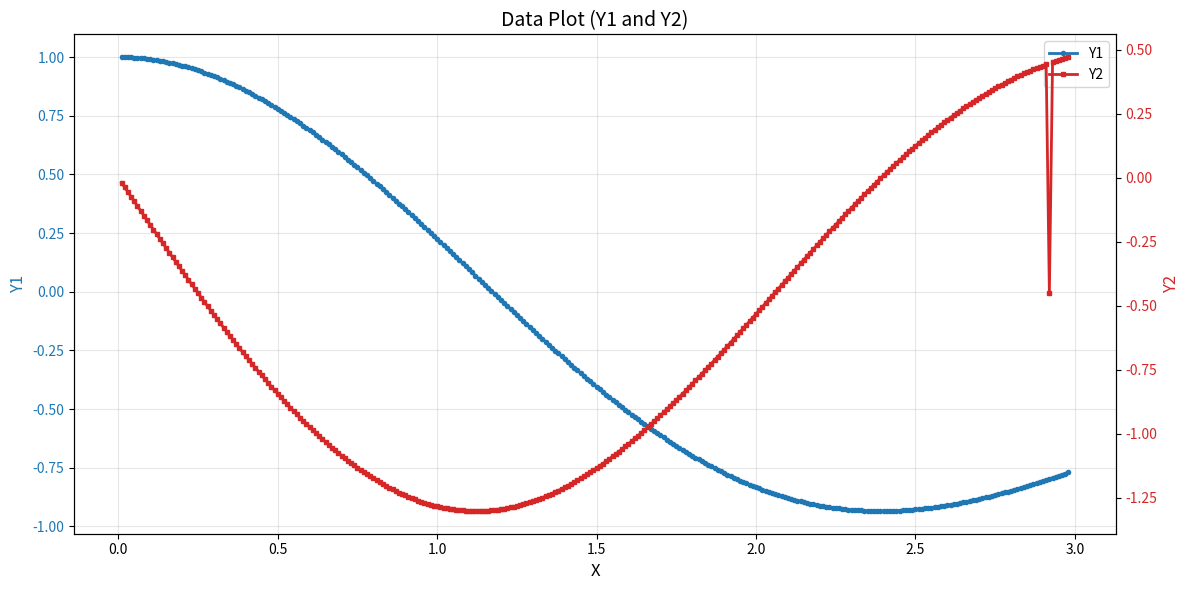

This figure's Python source: (Note: this script raises an exception after producing the figure.)
#!/usr/bin/env python3

import matplotlib.pyplot as plt
import numpy as np

# Data provided by user (x, y1, y2)
data = [
    [0.01000999999999976, 0.9999067121788091, -0.01847473376851078],
    [0.020009999999999355, 0.9996297229308199, -0.03693964793269312],
    [0.030009999999998947, 0.999168148381153, -0.05539118855597159],
    [0.04001000000000158, 0.9985221400088616, -0.07382580376610237],
    [0.05001000000000464, 0.9976918847983219, -0.09223994448932861],
    [0.0600100000000077, 0.9966776052077684, -0.11063006514826024],
    [0.07001000000000555, 0.9954795591308349, -0.1289926243603161],
    [0.08001000000000168, 0.9940980398511218, -0.14732408563661875],
    [0.0900099999999978, 0.9925333759897661, -0.16562091808123414],
    [0.10000999999999392, 0.9907859314460121, -0.18387959709064447],
    [0.11000999999999005, 0.9888561053308011, -0.20209660505334273],
    [0.12000999999998617, 0.9867443318933531, -0.2202684320494435],
    [0.13000999999998925, 0.9844510804407487, -0.23839157655019239],
    [0.14000999999999925, 0.9819768552505398, -0.25646254611727504],
    [0.15001000000000925, 0.9793221954763438, -0.2744778581018],
    [0.16001000000001925, 0.9764876750464628, -0.29243404034286336],
    [0.17001000000002925, 0.9734739025555108, -0.31032763186556905],
    [0.18001000000003925, 0.970281521149077, -0.32815518357840257],
    [0.19001000000004925, 0.9669112084014089, -0.34591325896984626],
    [0.20001000000005925, 0.9633636761861334, -0.3635984348041266],
    [0.21001000000006925, 0.9596396705400368, -0.3812073018159805],
    [0.22001000000007925, 0.9557399715198834, -0.39873646540433677],
    [0.23001000000008925, 0.9516653930523193, -0.4161825463247875],
    [0.24001000000009926, 0.9474167827768527, -0.4335421813807593],
    [0.25001000000010926, 0.9429950218819246, -0.45081202411326116],
    [0.26001000000011926, 0.938401024934098, -0.46798874548909425],
    [0.27001000000012926, 0.9336357397003693, -0.4850690345874322],
    [0.28001000000013926, 0.9287001469636198, -0.5020495992846361],
    [0.29001000000014926, 0.9235952603312337, -0.5189271669372202],
    [0.30001000000015926, 0.9183221260368879, -0.5356984850628324],
    [0.31001000000016926, 0.9128818227355556, -0.5523603220191525],
    [0.32001000000017926, 0.90727546129172, -0.5689094676806116],
    [0.33001000000018926, 0.901504184560834, -0.5853427341127865],
    [0.34001000000019926, 0.8955691671640552, -0.6016569562443864],
    [0.35001000000020926, 0.8894716152562614, -0.6178489925367163],
    [0.36001000000021927, 0.8832127662873991, -0.6339157256505028],
    [0.37001000000022927, 0.8767938887571682, -0.64985406310997],
    [0.38001000000023927, 0.8702162819630743, -0.6656609379640496],
    [0.39001000000024927, 0.8634812757419035, -0.6813333094446351],
    [0.40001000000025927, 0.8565902302046061, -0.6968681636217475],
    [0.41001000000026927, 0.8495445354646656, -0.7122625140555009],
    [0.42001000000027927, 0.8423456113599439, -0.7275134024447802],
    [0.43001000000028927, 0.8349949071680798, -0.7426178992724958],
    [0.4400100000002993, 0.8274939013154348, -0.7575731044472985],
    [0.4500100000003093, 0.8198441010796442, -0.7723761479416777],
    [0.4600100000003193, 0.8120470422858046, -0.7870241904262985],
    [0.4700100000003293, 0.8041042889963463, -0.8015144239004621],
    [0.4800100000003393, 0.7960174331946114, -0.8158440723186096],
    [0.4900100000003493, 0.7877880944621909, -0.8300103922127305],
    [0.5000100000003592, 0.7794179196500495, -0.8440106733105592],
    [0.5100100000003137, 0.7709085825435172, -0.8578422391494722],
    [0.5200100000002682, 0.76226178352112, -0.871502447685937],
    [0.5300100000002227, 0.7534792492073834, -0.884988691900432],
    [0.5400100000001772, 0.7445627321195836, -0.8982984003977029],
    [0.5500100000001317, 0.7355140103085255, -0.9114290380022444],
    [0.5600100000000862, 0.7263348869933864, -0.9243781063488999],
    [0.5700100000000407, 0.717027190190695, -0.9371431444684458],
    [0.5800099999999951, 0.7075927723374589, -0.949721729368067],
    [0.5900099999999496, 0.6980335099085255, -0.9621114766065931],
    [0.6000099999999041, 0.6883513030282165, -0.9743100408643681],
    [0.6100099999998586, 0.6785480750762817, -0.9863151165076666],
    [0.6200099999998131, 0.6686257722882549, -0.9981244381475116],
    [0.6300099999997676, 0.6585863633502286, -1.0097357811927783],
    [0.6400099999997221, 0.6484318389881444, -1.0211469623974754],
    [0.6500099999996766, 0.6381642115516267, -1.032355840402078],
    [0.6600099999996311, 0.6277855145924446, -1.0433603162687735],
    [0.6700099999995855, 0.6172978024376434, -1.054158334010554],
    [0.68000999999954, 0.6067031497574209, -1.0647478811139488],
    [0.6900099999994945, 0.5960036511278087, -1.0751269890553334],
    [0.700009999999449, 0.585201420588219, -1.08529373381072],
    [0.7100099999994035, 0.5742985911939367, -1.0952462363587958],
    [0.720009999999358, 0.563297314563594, -1.104982663177167],
    [0.7300099999993125, 0.5521997604217513, -1.1145012267317014],
    [0.740009999999267, 0.5410081161365825, -1.1238001859587563],
    [0.7500099999992215, 0.5297245862527978, -1.1328778467402316],
    [0.760009999999176, 0.5183513920198509, -1.1417325623712895],
    [0.7700099999991304, 0.5068907709154911, -1.150362734020631],
    [0.7800099999990849, 0.49534497616476686, -1.1587668111831635],
    [0.7900099999990394, 0.4837162762545337, -1.1669432921249507],
    [0.8000099999989939, 0.4720069544435516, -1.1748907243203202],
    [0.8100099999989484, 0.4602193082682535, -1.1826077048809451],
    [0.8200099999989029, 0.44835564904425934, -1.1900928809768354],
    [0.8300099999988574, 0.4364183013637295, -1.1973449502490294],
    [0.8400099999988119, 0.42440960258862404, -1.2043626612138998],
    [0.8500099999987664, 0.41233190233996725, -1.2111448136588818],
    [0.8600099999987209, 0.4001875619831929, -1.2176902590295409],
    [0.8700099999986753, 0.38797895410967254, -1.2239979008077924],
    [0.8800099999986298, 0.37570846201449426, -1.2300666948811283],
    [0.8900099999985843, 0.363378479170604, -1.2358956499027407],
    [0.9000099999985388, 0.3509914086993847, -1.2414838276423485],
    [0.9100099999984933, 0.3385496628377842, -1.2468303433276091],
    [0.9200099999984478, 0.32605566240206363, -1.251934365975953],
    [0.9300099999984023, 0.3135118362482868, -1.2567951187166824],
    [0.9400099999983568, 0.30092062072963077, -1.2614118791031887],
    [0.9500099999983113, 0.2882844591506288, -1.265783979415138],
    [0.9600099999982658, 0.2756058012184413, -1.2699108069504408],
    [0.9700099999982202, 0.2628871024912584, -1.2737918043068772],
    [0.9800099999981747, 0.2501308238239322, -1.2774264696531887],
    [0.9900099999981292, 0.23733943081096717, -1.280814356989504],
    [1.0000099999980838, 0.22451539322694267, -1.2839550763969099],
    [1.0100099999981493, 0.21166118446450588, -1.2868482942759938],
    [1.0200099999982148, 0.19877928097003175, -1.2894937335742487],
    [1.0300099999982804, 0.1858721616770643, -1.2918911740020598],
    [1.0400099999983459, 0.17294230743765757, -1.2940404522372166],
    [1.0500099999984114, 0.15999220045172777, -1.295941462117727],
    [1.060009999998477, 0.14702432369453766, -1.297594154822725],
    [1.0700099999985424, 0.13404116034243302, -1.2989985390413628],
    [1.080009999998608, 0.12104519319694758, -1.30015468112946],
    [1.0900099999986734, 0.10803890410740595, -1.3010627052537547],
    [1.100009999998739, 0.09502477339214736, -1.3017227935235396],
    [1.1100099999988045, 0.08200527925849459, -1.3021351861095742],
    [1.12000999999887, 0.06898289722159957, -1.3023001813499855],
    [1.1300099999989355, 0.05596009952229534, -1.3022181358430502],
    [1.140009999999001, 0.04293935454408654, -1.3018894645266503],
    [1.1500099999990665, 0.0299231262294126, -1.301314640744198],
    [1.160009999999132, 0.016913873495320197, -1.300494196296834],
    [1.1700099999991975, 0.00391404964868285, -1.2994287214817413],
    [1.180009999999263, -0.00907389819889205, -1.2981188651163575],
    [1.1900099999993285, -0.022047529716327525, -1.2965653345482886],
    [1.200009999999394, -0.03500441193836768, -1.2947688956507153],
    [1.2100099999994596, -0.04794211985074994, -1.2927303728031556],
    [1.220009999999525, -0.060858236975110024, -1.2904506488572964],
    [1.2300099999995906, -0.07375035595347075, -1.2879306650877786],
    [1.240009999999656, -0.08661607913216132, -1.285171421127685],
    [1.2500099999997216, -0.0994530191450165, -1.2821739748885408],
    [1.2600099999997871, -0.11225879949569502, -1.2789394424646396],
    [1.2700099999998526, -0.12503105513896426, -1.2754689980214873],
    [1.2800099999999182, -0.1377674330607881, -1.2717638736681647],
    [1.2900099999999837, -0.1504655928570566, -1.267825359313393],
    [1.3000100000000492, -0.1631232073107953, -1.2636548025051186],
    [1.3100100000001147, -0.17573796296768868, -1.2592536082534311],
    [1.3200100000001802, -0.18830756070974322, -1.2546232388365604],
    [1.3300100000002457, -0.20082971632693294, -1.249765213589817],
    [1.3400100000003112, -0.21330216108664066, -1.244681108677236],
    [1.3500100000003767, -0.22572264230073333, -1.239372556845739],
    [1.3600100000004423, -0.23808892389008984, -1.233841247161622],
    [1.3700100000005078, -0.25039878694640355, -1.22808892472917],
    [1.3800100000005733, -0.26265003029108225, -1.2221173903912077],
    [1.3900100000006388, -0.2748404710310599, -1.2159285004113891],
    [1.4000100000007043, -0.28696794511134616, -1.2095241661380638],
    [1.4100100000007698, -0.29903030786410867, -1.2029063536494713],
    [1.4200100000008353, -0.3110254345541312, -1.1960770833801537],
    [1.4300100000009008, -0.32295122092042383, -1.1890384297283871],
    [1.4400100000009664, -0.334805583713824, -1.1817925206444013],
    [1.4500100000010319, -0.34658646123037623, -1.1743415371992936],
    [1.4600100000010974, -0.3582918138403094, -1.1666877131344047],
    [1.4700100000011629, -0.36991962451240396, -1.1588333343910435],
    [1.4800100000012284, -0.3814678993335587, -1.1507807386203603],
    [1.490010000001294, -0.3929346680233631, -1.1425323146732347],
    [1.5000100000013594, -0.4043179844434609, -1.1340905020700294],
    [1.510010000001425, -0.41561592710150613, -1.1254577904500507],
    [1.5200100000014904, -0.4268265996495256, -1.1166367190006172],
    [1.530010000001556, -0.43794813137645827, -1.107629875865557],
    [1.5400100000016215, -0.44897867769467925, -1.0984398975330425],
    [1.550010000001687, -0.45991642062030147, -1.0890694682026538],
    [1.5600100000017525, -0.47075956924703777, -1.0795213191315296],
    [1.570010000001818, -0.4815063602134281, -1.069798227959539],
    [1.5800100000018835, -0.4921550581632028, -1.0599030180133904],
    [1.590010000001949, -0.5027039561985913, -1.0498385575895486],
    [1.6000100000020145, -0.5131513763263467, -1.0396077592159445],
    [1.61001000000208, -0.5234956698962882, -1.0292135788923993],
    [1.6200100000021456, -0.533735218032127, -1.0186590153096864],
    [1.630010000002211, -0.5438684320544048, -1.007947109047258],
    [1.6400100000022766, -0.5538937538952637, -0.997080941749526],
    [1.650010000002342, -0.5638096565049041, -0.9860636352807605],
    [1.6600100000024076, -0.5736146442494711, -0.9748983508585571],
    [1.6700100000024731, -0.583307253300163, -0.9635882881659151],
    [1.6800100000025386, -0.5928860520133756, -0.9521366844419357],
    [1.6900100000026042, -0.6023496413016222, -0.940546813551183],
    [1.7000100000026697, -0.6116966549950525, -0.9288219850317793],
    [1.7100100000027352, -0.620925760193344, -0.9169655431222886],
    [1.7200100000028007, -0.6300356576077646, -0.9049808657674926],
    [1.7300100000028662, -0.6390250818931691, -0.8928713636031549],
    [1.7400100000029317, -0.6478928019697635, -0.8806404789198993],
    [1.7500100000029972, -0.6566376213343834, -0.868291684606327],
    [1.7600100000030627, -0.6652583783611143, -0.8558284830715691],
    [1.7700100000031282, -0.6737539465910276, -0.843254405147415],
    [1.7800100000031938, -0.6821232350108385, -0.8305730089702119],
    [1.7900100000032593, -0.6903651883202786, -0.8177878788428039],
    [1.8000100000033248, -0.6984787871880075, -0.8049026240766579],
    [1.8100100000033903, -0.7064630484958212, -0.791920877814527],
    [1.8200100000034558, -0.7143170255710108, -0.7788462958338637],
    [1.8300100000035213, -0.7220398084066478, -0.7656825553313169],
    [1.8400100000035868, -0.7296305238696349, -0.7524333536886146],
    [1.8500100000036523, -0.7370883358963096, -0.7391024072202033],
    [1.8600100000037179, -0.7444124456754457, -0.7256934499029829],
    [1.8700100000037834, -0.7516020918184549, -0.7122102320885401],
    [1.8800100000038489, -0.7586565505166383, -0.698656519198312],
    [1.8900100000039144, -0.7655751356852849, -0.6850360904020901],
    [1.90001000000398, -0.7723571990945037, -0.6713527372803483],
    [1.9100100000040454, -0.7790021304865662, -0.6576102624708746],
    [1.920010000004111, -0.7855093576796637, -0.6438124783002211],
    [1.9300100000041764, -0.7918783466579037, -0.6299632054005202],
    [1.940010000004242, -0.798108601647389, -0.6160662713122101],
    [1.9500100000043075, -0.8041996651782687, -0.6021255090732824],
    [1.960010000004373, -0.810151118132611, -0.5881447557956447],
    [1.9700100000044385, -0.8159625797779818, -0.5741278512292531],
    [1.980010000004504, -0.8216337077866086, -0.5600786363146851],
    [1.9900100000045695, -0.8271641982400031, -0.546000951724826],
    [2.000010000004635, -0.8325537856189593, -0.5318986363964027],
    [2.0100100000047005, -0.8378022427788275, -0.5177755260521014],
    [2.020010000004766, -0.8429093809099395, -0.5036354517140479],
    [2.0300100000048316, -0.8478750494831598, -0.48948223820942527],
    [2.040010000004897, -0.852699136180429, -0.4753197026690733],
    [2.0500100000049626, -0.857381566810286, -0.4611516530198872],
    [2.060010000005028, -0.8619223052082696, -0.44698188647191683],
    [2.0700100000050936, -0.8663213531221736, -0.43281418800102317],
    [2.080010000005159, -0.8705787500821119, -0.41865232882803455],
    [2.0900100000052246, -0.8746945732553664, -0.4045000648953384],
    [2.10001000000529, -0.8786689372859767, -0.3903611353418583],
    [2.1100100000053557, -0.8825019941190873, -0.37623926097741356],
    [2.120010000005421, -0.8861939328100435, -0.36213814275746375],
    [2.1300100000054867, -0.8897449793182295, -0.34806146025925544],
    [2.140010000005552, -0.8931553962856829, -0.3340128701604374],
    [2.1500100000056177, -0.8964254828005138, -0.31999600472118545],
    [2.160010000005683, -0.8995555741451744, -0.30601447027093176],
    [2.1700100000057487, -0.9025460415296075, -0.2920718457008051],
    [2.1800100000058142, -0.9053972918093616, -0.27817168096288225],
    [2.1900100000058798, -0.9081097671887437, -0.26431749557739054],
    [2.2000100000059453, -0.9106839449090773, -0.2505127771490083],
    [2.2100100000060108, -0.9131203369221739, -0.23676097989341358],
    [2.2200100000060763, -0.9154194895491334, -0.22306552317525324],
    [2.230010000006142, -0.9175819831245894, -0.20942979005870785],
    [2.2400100000062073, -0.919608431626514, -0.1958571258718426],
    [2.250010000006273, -0.9214994822917457, -0.1823508367859355],
    [2.2600100000063383, -0.9232558152174002, -0.1689141884109823],
    [2.270010000006404, -0.9248781429483056, -0.15555040440858184],
    [2.2800100000064694, -0.9263672100506698, -0.1422626651234053],
    [2.290010000006535, -0.927723792672161, -0.12905410623446031],
    [2.3000100000066004, -0.9289486980885956, -0.11592781742735148],
    [2.310010000006666, -0.930042764237468, -0.10288684108874153],
    [2.3200100000067314, -0.9310068592385347, -0.0899341710242117],
    [2.330010000006797, -0.9318418809016997, -0.07707275120071182],
    [2.3400100000068624, -0.9325487562224571, -0.0643054745147879],
    [2.350010000006928, -0.9331284408651415, -0.051635181587758795],
    [2.3600100000069935, -0.9335819186342799, -0.03906465958900222],
    [2.370010000007059, -0.9339102009343132, -0.026596641088504742],
    [2.3800100000071245, -0.9341143262179938, -0.014233802939802118],
    [2.39001000000719, -0.9341953594237755, -0.0019787651944304105],
    [2.4000100000072555, -0.9341543914025067, 0.010165909951019802],
    [2.410010000007321, -0.9339925383337562, 0.022197719174169885],
    [2.4200100000073865, -0.9337109411321363, 0.03411421901139081],
    [2.430010000007452, -0.9333107648439287, 0.045913026806586196],
    [2.4400100000075176, -0.9327931980344354, 0.057591821623223065],
    [2.450010000007583, -0.9321594521663766, 0.06914834511864146],
    [2.4600100000076486, -0.9314107609697566, 0.08058040237970744],
    [2.470010000007714, -0.9305483798035431, 0.0918858627189028],
    [2.4800100000077796, -0.9295735850096102, 0.10306266042998298],
    [2.490010000007845, -0.9284876732593267, 0.11410879550237481],
    [2.5000100000079106, -0.9272919608932009, 0.12502233429351378],
    [2.510010000007976, -0.9259877832540182, 0.1358014101583732],
    [2.5200100000080417, -0.9245764940139055, 0.1464442240354713],
    [2.530010000008107, -0.9230594644957522, 0.15694904498868895],
    [2.5400100000081727, -0.921438082989433, 0.16731421070427668],
    [2.550010000008238, -0.9197137540632955, 0.1775381279424761],
    [2.5600100000083037, -0.9178878978713507, 0.18761927294322164],
    [2.570010000008369, -0.9159619494566479, 0.1975561917854581],
    [2.5800100000084347, -0.913937358051274, 0.2073475006996334],
    [2.5900100000085002, -0.9118155863734897, 0.216991886332998],
    [2.6000100000085657, -0.9095981099224182, 0.22648810596739147],
    [2.6100100000086313, -0.9072864162708211, 0.23583498768924166],
    [2.6200100000086968, -0.9048820043563953, 0.2450314305115709],
    [2.6300100000087623, -0.9023863837721062, 0.25407640444784696],
    [2.640010000008828, -0.8998010740560035, 0.26296895053758407],
    [2.6500100000088933, -0.8971276039810507, 0.27170818082364573],
    [2.660010000008959, -0.8943675108453891, 0.2802932782812663],
    [2.6700100000090243, -0.8915223397635808, 0.28872349669886943],
    [2.68001000000909, -0.8885936429592625, 0.2969981605108047],
    [2.6900100000091554, -0.8855829790597299, 0.3051166645821976],
    [2.700010000009221, -0.8824919123928996, 0.31307847394617344],
    [2.7100100000092864, -0.8793220122871405, 0.3208831234937323],
    [2.720010000009352, -0.8760748523744332, 0.32853021761667],
    [2.7300100000094174, -0.8727520098973486, 0.3360194298039577],
    [2.740010000009483, -0.8693550650202775, 0.34335050219205704],
    [2.7500100000095484, -0.8658856001453938, 0.35052324506971033],
    [2.760010000009614, -0.8623451992337994, 0.35753753633780694],
    [2.7700100000096795, -0.8587354471322666, 0.36439332092496596],
    [2.780010000009745, -0.8550579289060788, 0.3710906101595468],
    [2.7900100000098105, -0.851314229178348, 0.37762948109884265],
    [2.800010000009876, -0.8475059314762402, 0.38401007581626484],
    [2.8100100000099415, -0.8436346175845565, 0.39023260064738735],
    [2.820010000010007, -0.83970186690704, 0.3962973253957456],
    [2.8300100000100725, -0.8357092558358252, 0.40220458249938046],
    [2.840010000010138, -0.8316583571294255, 0.407954766159092],
    [2.8500100000102035, -0.8275507392996032, 0.4135483314294939],
    [2.860010000010269, -0.8233879660075324, 0.418985793273935],
    [2.8700100000103346, -0.8191715954695701, 0.4242677255844424],
    [2.8800100000104, -0.8149031798730105, 0.4293947601678426],
    [2.8900100000104656, -0.8105842648021423, 0.43436758569930184],
    [2.900010000010531, -0.8062163886749103, 0.43918694664449903],
    [2.9100100000105966, -0.8018010821905314, 0.4438536421517473],
    [2.920010000010662, -0.7973398677883197, -0.4483685249153469],
    [2.9300100000107276, -0.7928342591180122, 0.4527325000115347],
    [2.940010000010793, -0.788285760521882, 0.45694652370837885],
    [2.9500100000108587, -0.7836958665288665, 0.46101160225102705],
    [2.960010000010924, -0.7790660613609525, 0.46492879062370374],
    [2.9700100000109897, -0.7743978184520703, 0.46869919128990517],
    [2.980010000011055, -0.7696925999796778, 0.47232395291223295]
]

# Extract x, y1, and y2 values
x = [point[0] for point in data]
y1 = [point[1] for point in data]
y2 = [point[2] for point in data]

# Create plot with both y1 and y2
fig, ax1 = plt.subplots(figsize=(12, 6))

# Plot y1 on left y-axis
color1 = 'tab:blue'
ax1.set_xlabel('X', fontsize=12)
ax1.set_ylabel('Y1', color=color1, fontsize=12)
line1 = ax1.plot(x, y1, color=color1, linewidth=2, marker='o', markersize=3, label='Y1')
ax1.tick_params(axis='y', labelcolor=color1)
ax1.grid(True, alpha=0.3)

# Create second y-axis for y2
ax2 = ax1.twinx()
color2 = 'tab:red'
ax2.set_ylabel('Y2', color=color2, fontsize=12)
line2 = ax2.plot(x, y2, color=color2, linewidth=2, marker='s', markersize=3, label='Y2')
ax2.tick_params(axis='y', labelcolor=color2)

# Add title
plt.title('Data Plot (Y1 and Y2)', fontsize=14)

# Add legend
lines = line1 + line2
labels = [l.get_label() for l in lines]
ax1.legend(lines, labels, loc='upper right')

plt.tight_layout()

# Save the plot
output_path = 'output/data_plot.png'
plt.savefig(output_path, dpi=300, bbox_inches='tight')
print(f"Plot saved to {output_path}")

# Create separate plots for better visibility
fig, (ax1, ax2) = plt.subplots(2, 1, figsize=(10, 8), sharex=True)

# Plot y1
ax1.plot(x, y1, 'b-', linewidth=2, marker='o', markersize=3)
ax1.set_ylabel('Y1', fontsize=12)
ax1.set_title('Y1 vs X', fontsize=14)
ax1.grid(True, alpha=0.3)

# Plot y2
ax2.plot(x, y2, 'r-', linewidth=2, marker='s', markersize=3)
ax2.set_xlabel('X', fontsize=12)
ax2.set_ylabel('Y2', fontsize=12)
ax2.set_title('Y2 vs X', fontsize=14)
ax2.grid(True, alpha=0.3)

plt.tight_layout()

# Save the separate plots
output_path_separate = 'output/data_plot_separate.png'
plt.savefig(output_path_separate, dpi=300, bbox_inches='tight')
print(f"Separate plots saved to {output_path_separate}")

# Display the plots
plt.show()
